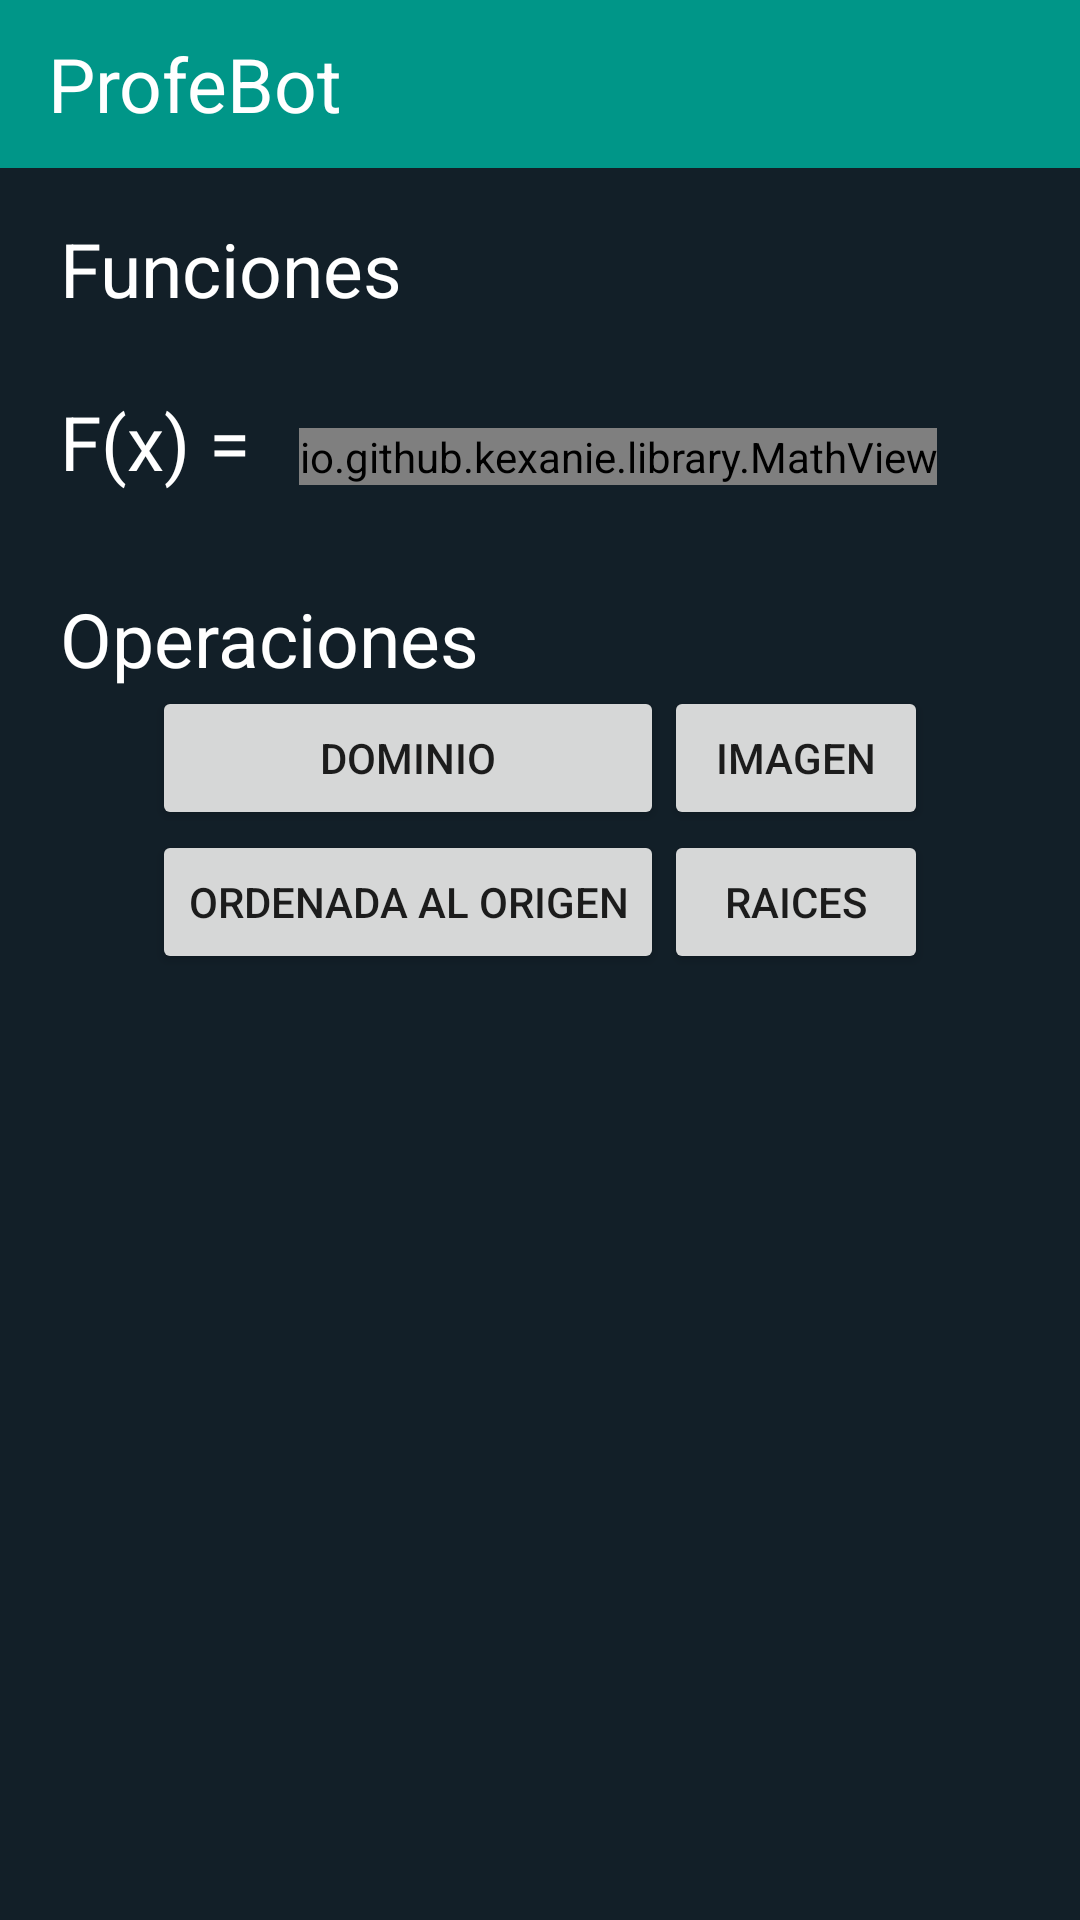

Here is an Android app screen rendered from its layout file. Give the layout XML and the strings, colors and styles it references.
<!-- AndroidManifest.xml: application theme AppTheme -->
<!-- res/layout/activity_enter_function.xml -->
<?xml version="1.0" encoding="utf-8"?>
<LinearLayout xmlns:android="http://schemas.android.com/apk/res/android"
    android:layout_width="match_parent"
    android:layout_height="match_parent"
    xmlns:app="http://schemas.android.com/apk/res-auto"
    android:orientation="vertical"
    android:background="@color/colorBackground">

    <include layout="@layout/main_toolbar" />
    <TextView
        android:id="@+id/function_title"
        android:layout_width="match_parent"
        android:layout_height="wrap_content"
        android:layout_marginLeft="20dp"
        android:layout_marginTop="20dp"
        android:fontFamily="sans-serif"
        android:gravity="left"
        android:includeFontPadding="false"
        android:text="Funciones"
        android:textColor="@color/colorWhite"
        android:textSize="25dp" />
    <LinearLayout xmlns:android="http://schemas.android.com/apk/res/android"
        xmlns:app="http://schemas.android.com/apk/res-auto"
        android:id="@+id/ejercicios"
        android:layout_width="match_parent"
        android:layout_height="wrap_content"
        android:layout_gravity="left"
        android:layout_marginBottom="5dp"
        android:layout_marginStart="20dp"
        android:layout_marginEnd="20dp"
        android:layout_marginTop="5dp"
        android:gravity="left|center_vertical"
        android:orientation="horizontal">


    <TextView
        android:layout_width="wrap_content"
        android:layout_height="wrap_content"
        android:gravity="left|start"
        android:textColor="@color/colorWhite"
        android:text="F(x) = "
        android:textSize="25dp" />

    <io.github.kexanie.library.MathView
        android:id="@+id/equation_to_solve_id"
        android:layout_width="wrap_content"
        android:layout_height="wrap_content"
        android:layout_marginStart="10dp"
        android:layout_marginBottom="25dp"
        android:layout_marginTop="30dp"
        android:textColor="@color/colorWhite"
        app:engine="MathJax"/>

    </LinearLayout>

    <TextView
        android:id="@+id/operations_title"
        android:layout_width="match_parent"
        android:layout_height="wrap_content"
        android:layout_marginLeft="20dp"
        android:layout_marginTop="10dp"
        android:fontFamily="sans-serif"
        android:gravity="left"
        android:includeFontPadding="false"
        android:text="Operaciones"
        android:textColor="@color/colorWhite"
        android:textSize="25dp" />

    <TableLayout
        android:layout_width="match_parent"
        android:layout_height="wrap_content"
        android:gravity="center">

        <TableRow
            android:layout_width="match_parent"
            android:layout_height="match_parent"
            android:gravity="center_horizontal">

            <Button
                android:id="@+id/button"
                style="@style/OperationOptionButtonStyle"
                android:layout_width="wrap_content"
                android:layout_height="wrap_content"
                android:text="Dominio" />

            <Button
                android:id="@+id/button2"
                style="@style/OperationOptionButtonStyle"
                android:layout_width="wrap_content"
                android:layout_height="wrap_content"
                android:text="Imagen" />
        </TableRow>

        <TableRow
            android:layout_width="match_parent"
            android:layout_height="match_parent"
            android:gravity="fill_vertical|center_horizontal">

            <Button
                android:id="@+id/button4"
                style="@style/OperationOptionButtonStyle"
                android:layout_width="wrap_content"
                android:layout_height="wrap_content"
                android:maxLines="2"
                android:text="@string/ordenada_al_origen" />

            <Button
                android:id="@+id/button3"
                style="@style/OperationOptionButtonStyle"
                android:layout_width="wrap_content"
                android:layout_height="wrap_content"
                android:maxLines="2"
                android:text="Raices" />
        </TableRow>

    </TableLayout>
</LinearLayout>
<!-- res/layout/main_toolbar.xml (included above) -->
<?xml version="1.0" encoding="utf-8"?>
<android.support.v7.widget.Toolbar
    xmlns:android="http://schemas.android.com/apk/res/android"
    android:id="@+id/toolbar_id"
    android:layout_width="match_parent"
    android:layout_height="wrap_content"
    android:background="@color/colorGreen">

    <LinearLayout
        android:layout_width="match_parent"
        android:layout_height="match_parent"
        android:orientation="horizontal"
        android:gravity="start">

        <TextView
            android:id="@+id/profebot_id"
            android:layout_width="wrap_content"
            android:layout_height="match_parent"
            android:text="ProfeBot"
            android:textSize="25dp"
            android:gravity="center"
            android:textColor="@color/colorWhite"/>
    </LinearLayout>

</android.support.v7.widget.Toolbar>
<!-- resources referenced by this layout -->
<resources>
  <color name="colorBackground">#121f28</color>
  <color name="colorGreen">#009688</color>
  <color name="colorWhite">#FFFFFF</color>
  <string name="ordenada_al_origen">Ordenada 
  al origen</string>
  <style name="AppTheme" parent="Theme.AppCompat.Light.NoActionBar">
          
          <item name="colorPrimary">@color/colorPrimary</item>
          <item name="colorPrimaryDark">@color/colorPrimaryDark</item>
          <item name="colorAccent">@color/colorGreen</item>
      </style>
  <color name="colorPrimary">#3F51B5</color>
  <color name="colorPrimaryDark">#303F9F</color>
</resources>
